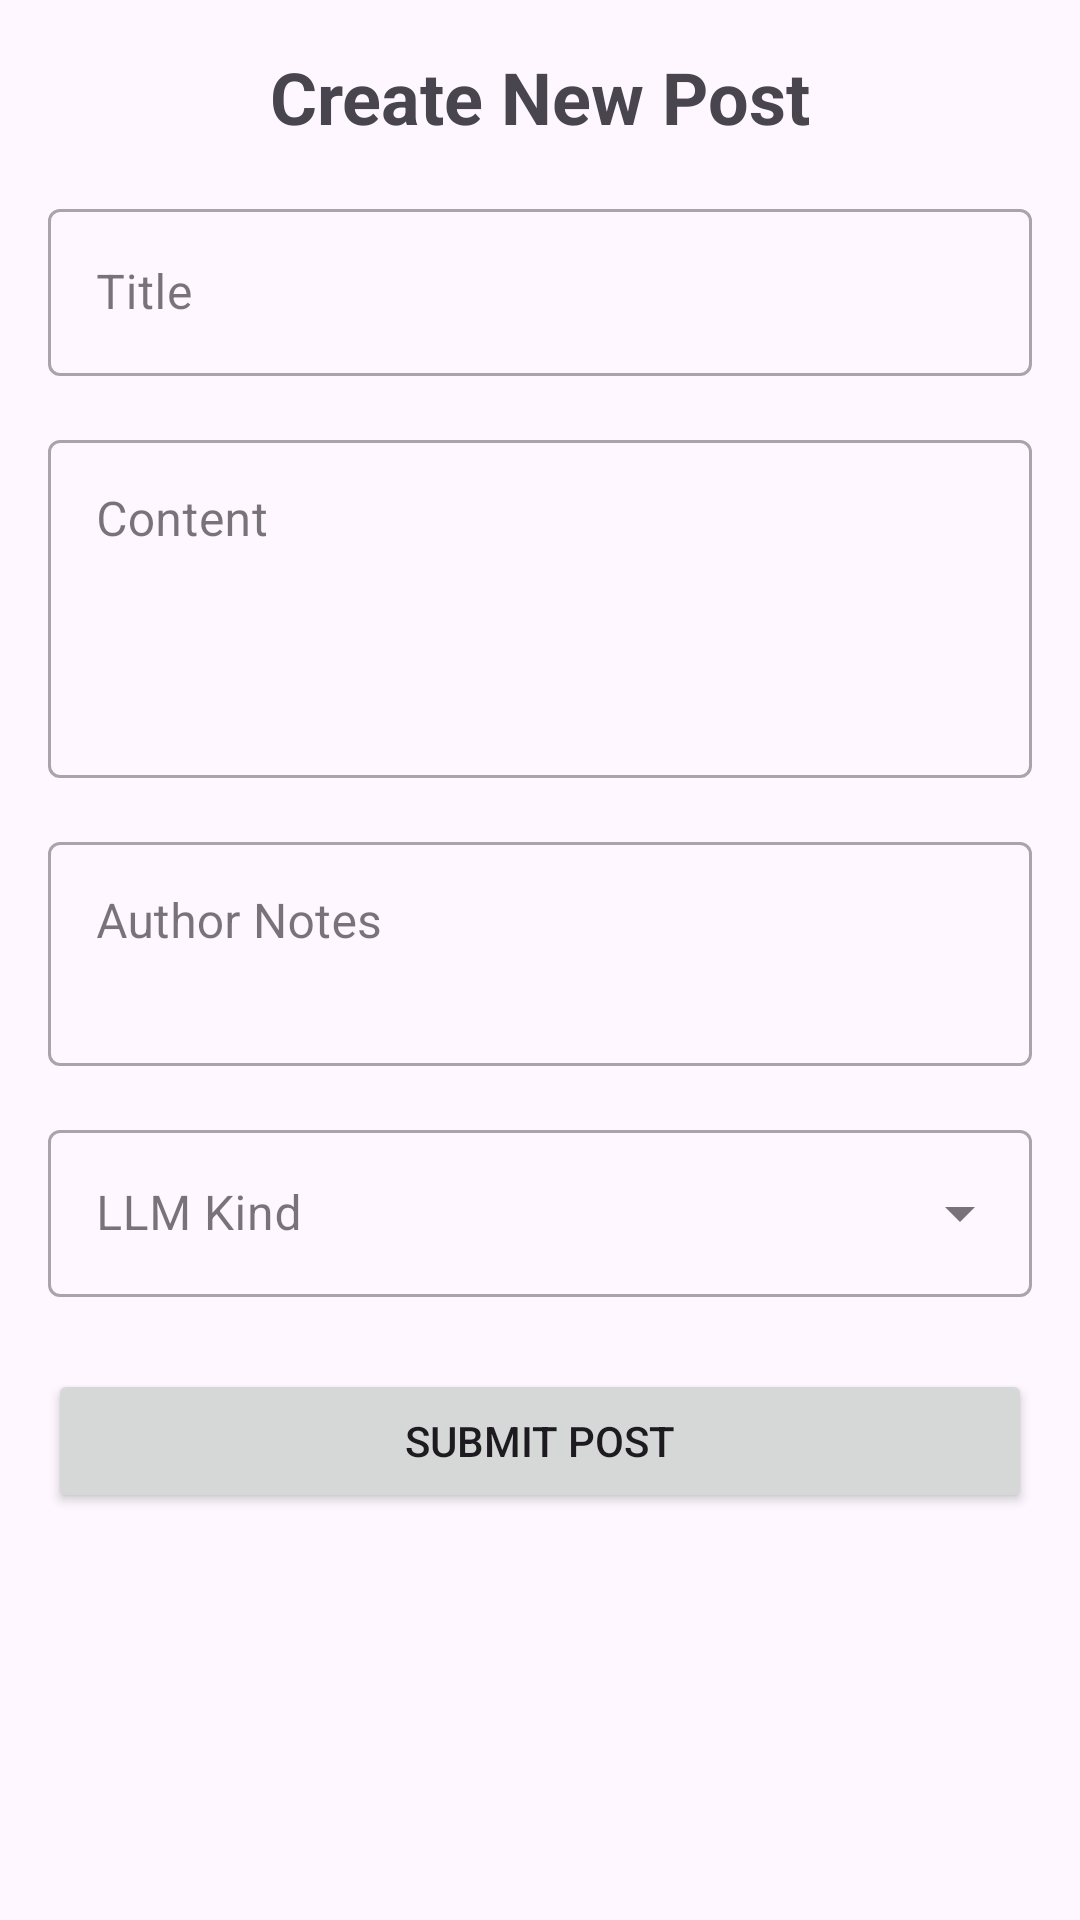

The Android layout XML behind this screen, and the referenced resources:
<!-- AndroidManifest.xml: application theme Theme.PromptSharePro -->
<!-- res/layout/activity_post_creation.xml -->
<?xml version="1.0" encoding="utf-8"?>
<ScrollView xmlns:android="http://schemas.android.com/apk/res/android"
    xmlns:app="http://schemas.android.com/apk/res-auto"
    xmlns:tools="http://schemas.android.com/tools"
    android:layout_width="match_parent"
    android:layout_height="match_parent"
    android:fillViewport="true"
    tools:context=".PostCreationActivity">

    <androidx.constraintlayout.widget.ConstraintLayout
        android:layout_width="match_parent"
        android:layout_height="wrap_content"
        android:padding="16dp">

        <TextView
            android:id="@+id/tvCreatePostHeader"
            android:layout_width="wrap_content"
            android:layout_height="wrap_content"
            android:text="Create New Post"
            android:textSize="24sp"
            android:textStyle="bold"
            app:layout_constraintTop_toTopOf="parent"
            app:layout_constraintStart_toStartOf="parent"
            app:layout_constraintEnd_toEndOf="parent"
            android:layout_marginBottom="24dp"/>

        <com.google.android.material.textfield.TextInputLayout
            android:id="@+id/tilTitle"
            android:layout_width="0dp"
            android:layout_height="wrap_content"
            android:hint="Title"
            app:layout_constraintTop_toBottomOf="@id/tvCreatePostHeader"
            app:layout_constraintStart_toStartOf="parent"
            app:layout_constraintEnd_toEndOf="parent"
            android:layout_marginTop="16dp"
            style="@style/Widget.MaterialComponents.TextInputLayout.OutlinedBox">

            <com.google.android.material.textfield.TextInputEditText
                android:id="@+id/etTitle"
                android:layout_width="match_parent"
                android:layout_height="wrap_content"
                android:inputType="text"
                android:maxLines="1" />
        </com.google.android.material.textfield.TextInputLayout>

        <com.google.android.material.textfield.TextInputLayout
            android:id="@+id/tilContent"
            android:layout_width="0dp"
            android:layout_height="wrap_content"
            android:hint="Content"
            app:layout_constraintTop_toBottomOf="@id/tilTitle"
            app:layout_constraintStart_toStartOf="parent"
            app:layout_constraintEnd_toEndOf="parent"
            android:layout_marginTop="16dp"
            style="@style/Widget.MaterialComponents.TextInputLayout.OutlinedBox">

            <com.google.android.material.textfield.TextInputEditText
                android:id="@+id/etContent"
                android:layout_width="match_parent"
                android:layout_height="wrap_content"
                android:inputType="textMultiLine"
                android:minLines="4"
                android:gravity="top|start" />
        </com.google.android.material.textfield.TextInputLayout>

        <com.google.android.material.textfield.TextInputLayout
            android:id="@+id/tilAuthorNotes"
            android:layout_width="0dp"
            android:layout_height="wrap_content"
            android:hint="Author Notes"
            app:layout_constraintTop_toBottomOf="@id/tilContent"
            app:layout_constraintStart_toStartOf="parent"
            app:layout_constraintEnd_toEndOf="parent"
            android:layout_marginTop="16dp"
            style="@style/Widget.MaterialComponents.TextInputLayout.OutlinedBox">

            <com.google.android.material.textfield.TextInputEditText
                android:id="@+id/etAuthorNotes"
                android:layout_width="match_parent"
                android:layout_height="wrap_content"
                android:inputType="textMultiLine"
                android:minLines="2"
                android:gravity="top|start" />
        </com.google.android.material.textfield.TextInputLayout>

        <com.google.android.material.textfield.TextInputLayout
            android:id="@+id/tilLlmKind"
            android:layout_width="0dp"
            android:layout_height="wrap_content"
            android:hint="LLM Kind"
            app:layout_constraintTop_toBottomOf="@id/tilAuthorNotes"
            app:layout_constraintStart_toStartOf="parent"
            app:layout_constraintEnd_toEndOf="parent"
            android:layout_marginTop="16dp"
            style="@style/Widget.MaterialComponents.TextInputLayout.OutlinedBox.ExposedDropdownMenu">

            <AutoCompleteTextView
                android:id="@+id/actvLlmKind"
                android:layout_width="match_parent"
                android:layout_height="wrap_content"
                android:inputType="none" />
        </com.google.android.material.textfield.TextInputLayout>

        <Button
            android:id="@+id/btnSubmitPost"
            android:layout_width="0dp"
            android:layout_height="wrap_content"
            android:text="Submit Post"
            android:onClick="submitPost"
            app:layout_constraintTop_toBottomOf="@id/tilLlmKind"
            app:layout_constraintStart_toStartOf="parent"
            app:layout_constraintEnd_toEndOf="parent"
            android:layout_marginTop="24dp" />

    </androidx.constraintlayout.widget.ConstraintLayout>
</ScrollView>
<!-- resources referenced by this layout -->
<resources>
  <style name="Theme.PromptSharePro" parent="Base.Theme.PromptSharePro" />
  <style name="Base.Theme.PromptSharePro" parent="Theme.Material3.DayNight.NoActionBar">
          
          
      </style>
</resources>
